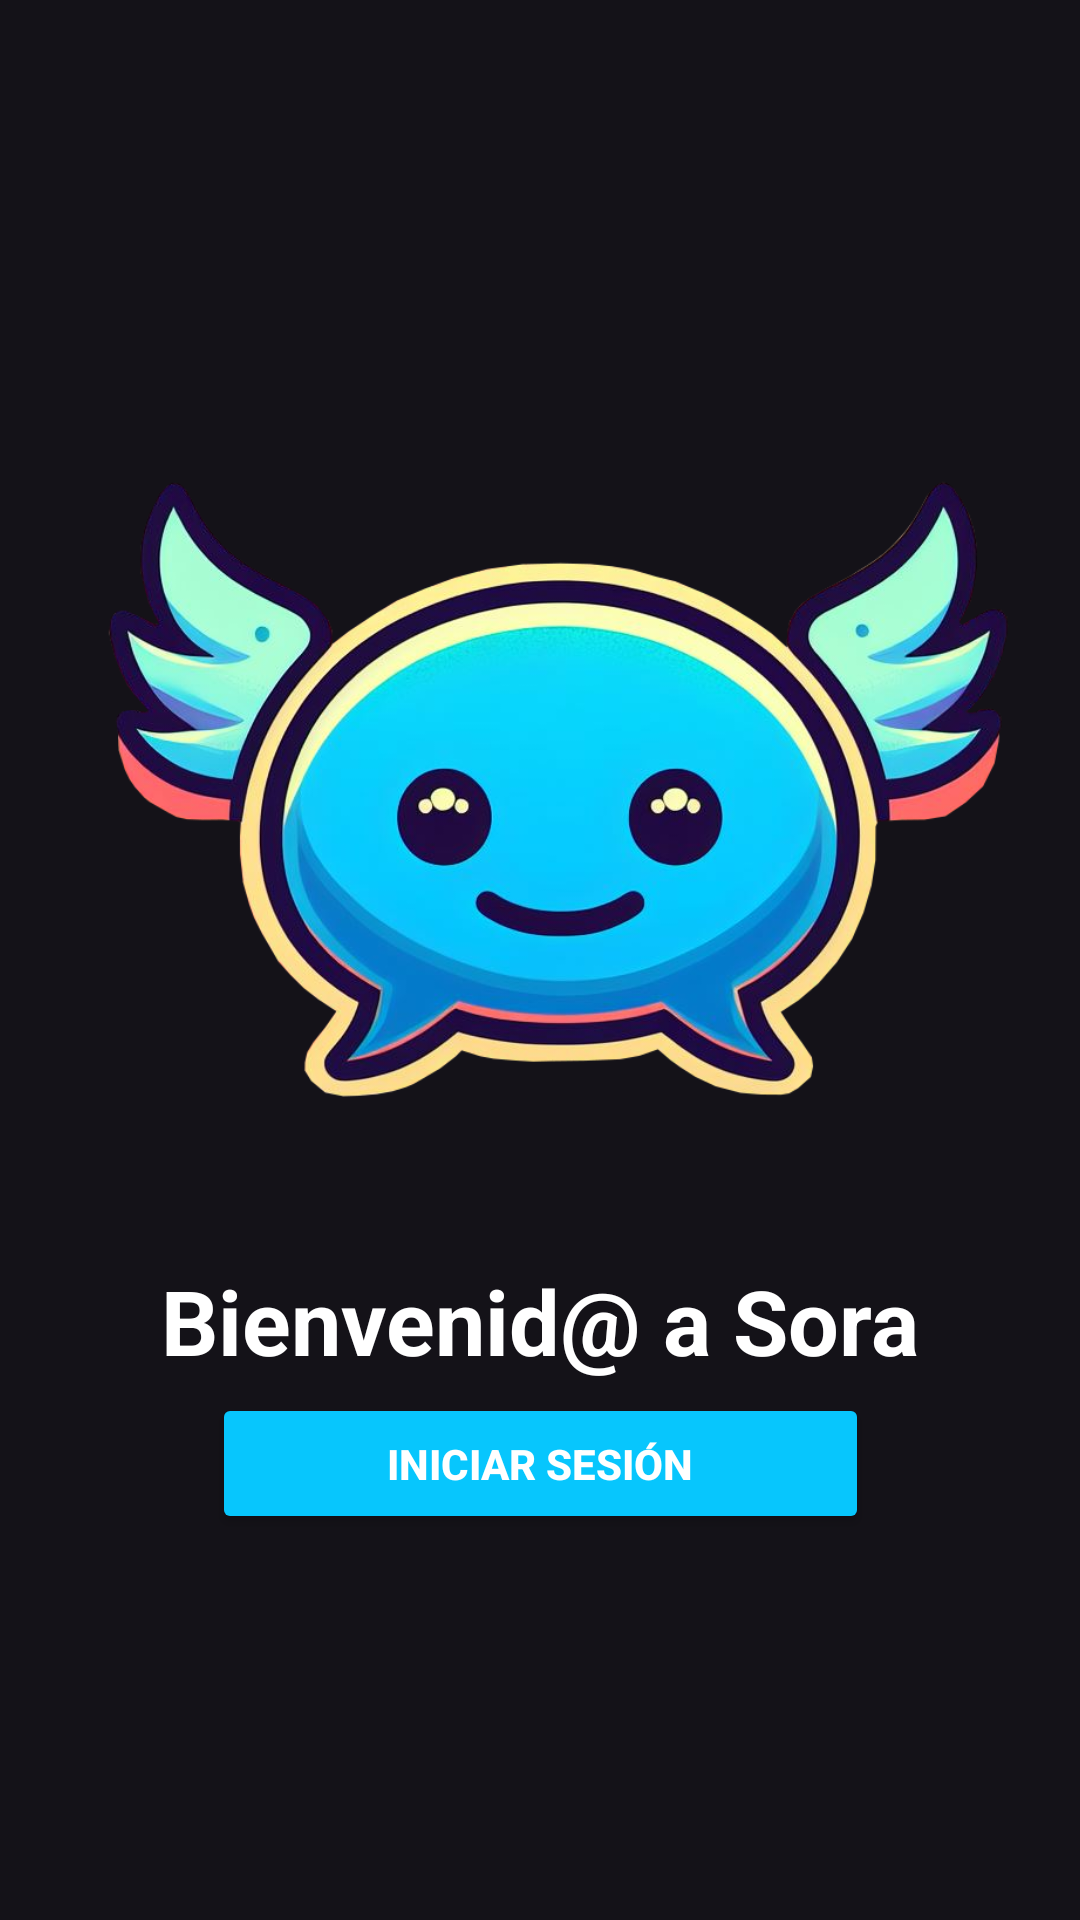

Android layout source for this screen:
<!-- AndroidManifest.xml: application theme Base.Theme.Sora -->
<!-- res/layout/activity_primera_vez.xml -->
<?xml version="1.0" encoding="utf-8"?>
<androidx.constraintlayout.widget.ConstraintLayout xmlns:android="http://schemas.android.com/apk/res/android"
    xmlns:app="http://schemas.android.com/apk/res-auto"
    xmlns:tools="http://schemas.android.com/tools"
    android:id="@+id/main"
    android:layout_width="match_parent"
    android:layout_height="match_parent"
    tools:context=".Activity.PrimeraVezActivity">


    <ImageView
        android:id="@+id/imageViewIcono"
        android:layout_width="400dp"
        android:layout_height="550dp"
        app:layout_constraintEnd_toEndOf="parent"
        app:layout_constraintHorizontal_bias="0.454"
        app:layout_constraintStart_toStartOf="parent"
        app:layout_constraintTop_toTopOf="parent"
        app:srcCompat="@drawable/soraapp" />

    <TextView
        android:id="@+id/textViewPresentacion"
        android:layout_width="wrap_content"
        android:layout_height="wrap_content"
        android:layout_marginTop="420dp"
        android:text="@string/presentacion"
        android:textStyle="bold"
        android:textSize="30sp"
        app:layout_constraintEnd_toEndOf="parent"
        app:layout_constraintStart_toStartOf="parent"
        app:layout_constraintTop_toTopOf="parent"
        android:textColor="@color/white"/>

    <Button
        android:id="@+id/buttonIniciarSesion"
        android:layout_width="219dp"
        android:layout_height="47dp"
        android:text="@string/iniciarSesion"
        android:textStyle="bold"
        android:backgroundTint="@color/colorIcono_celeste"
        app:layout_constraintBottom_toBottomOf="parent"
        app:layout_constraintEnd_toEndOf="parent"
        app:layout_constraintStart_toStartOf="parent"
        app:layout_constraintTop_toTopOf="parent"
        app:layout_constraintVertical_bias="0.783"
        android:textColor="@color/white"/>
</androidx.constraintlayout.widget.ConstraintLayout>
<!-- resources referenced by this layout -->
<resources>
  <color name="colorIcono_celeste">#07c6fd</color>
  <color name="white">#FFFFFFFF</color>
  <!-- drawable soraapp: png bitmap (drawable, 391770 bytes) -->
  <string name="iniciarSesion">Iniciar sesión</string>
  <string name="presentacion">Bienvenid@ a Sora</string>
  <style name="Base.Theme.Sora" parent="Theme.Material3.Dark.NoActionBar">
          
          <item name="colorPrimary">@color/fondo_oscuro</item>
          <item name="itemTextColor">@color/white</item>
          <item name="itemIconTint">@color/white</item>
      </style>
  <color name="fondo_oscuro">#1c1d23</color>
</resources>
